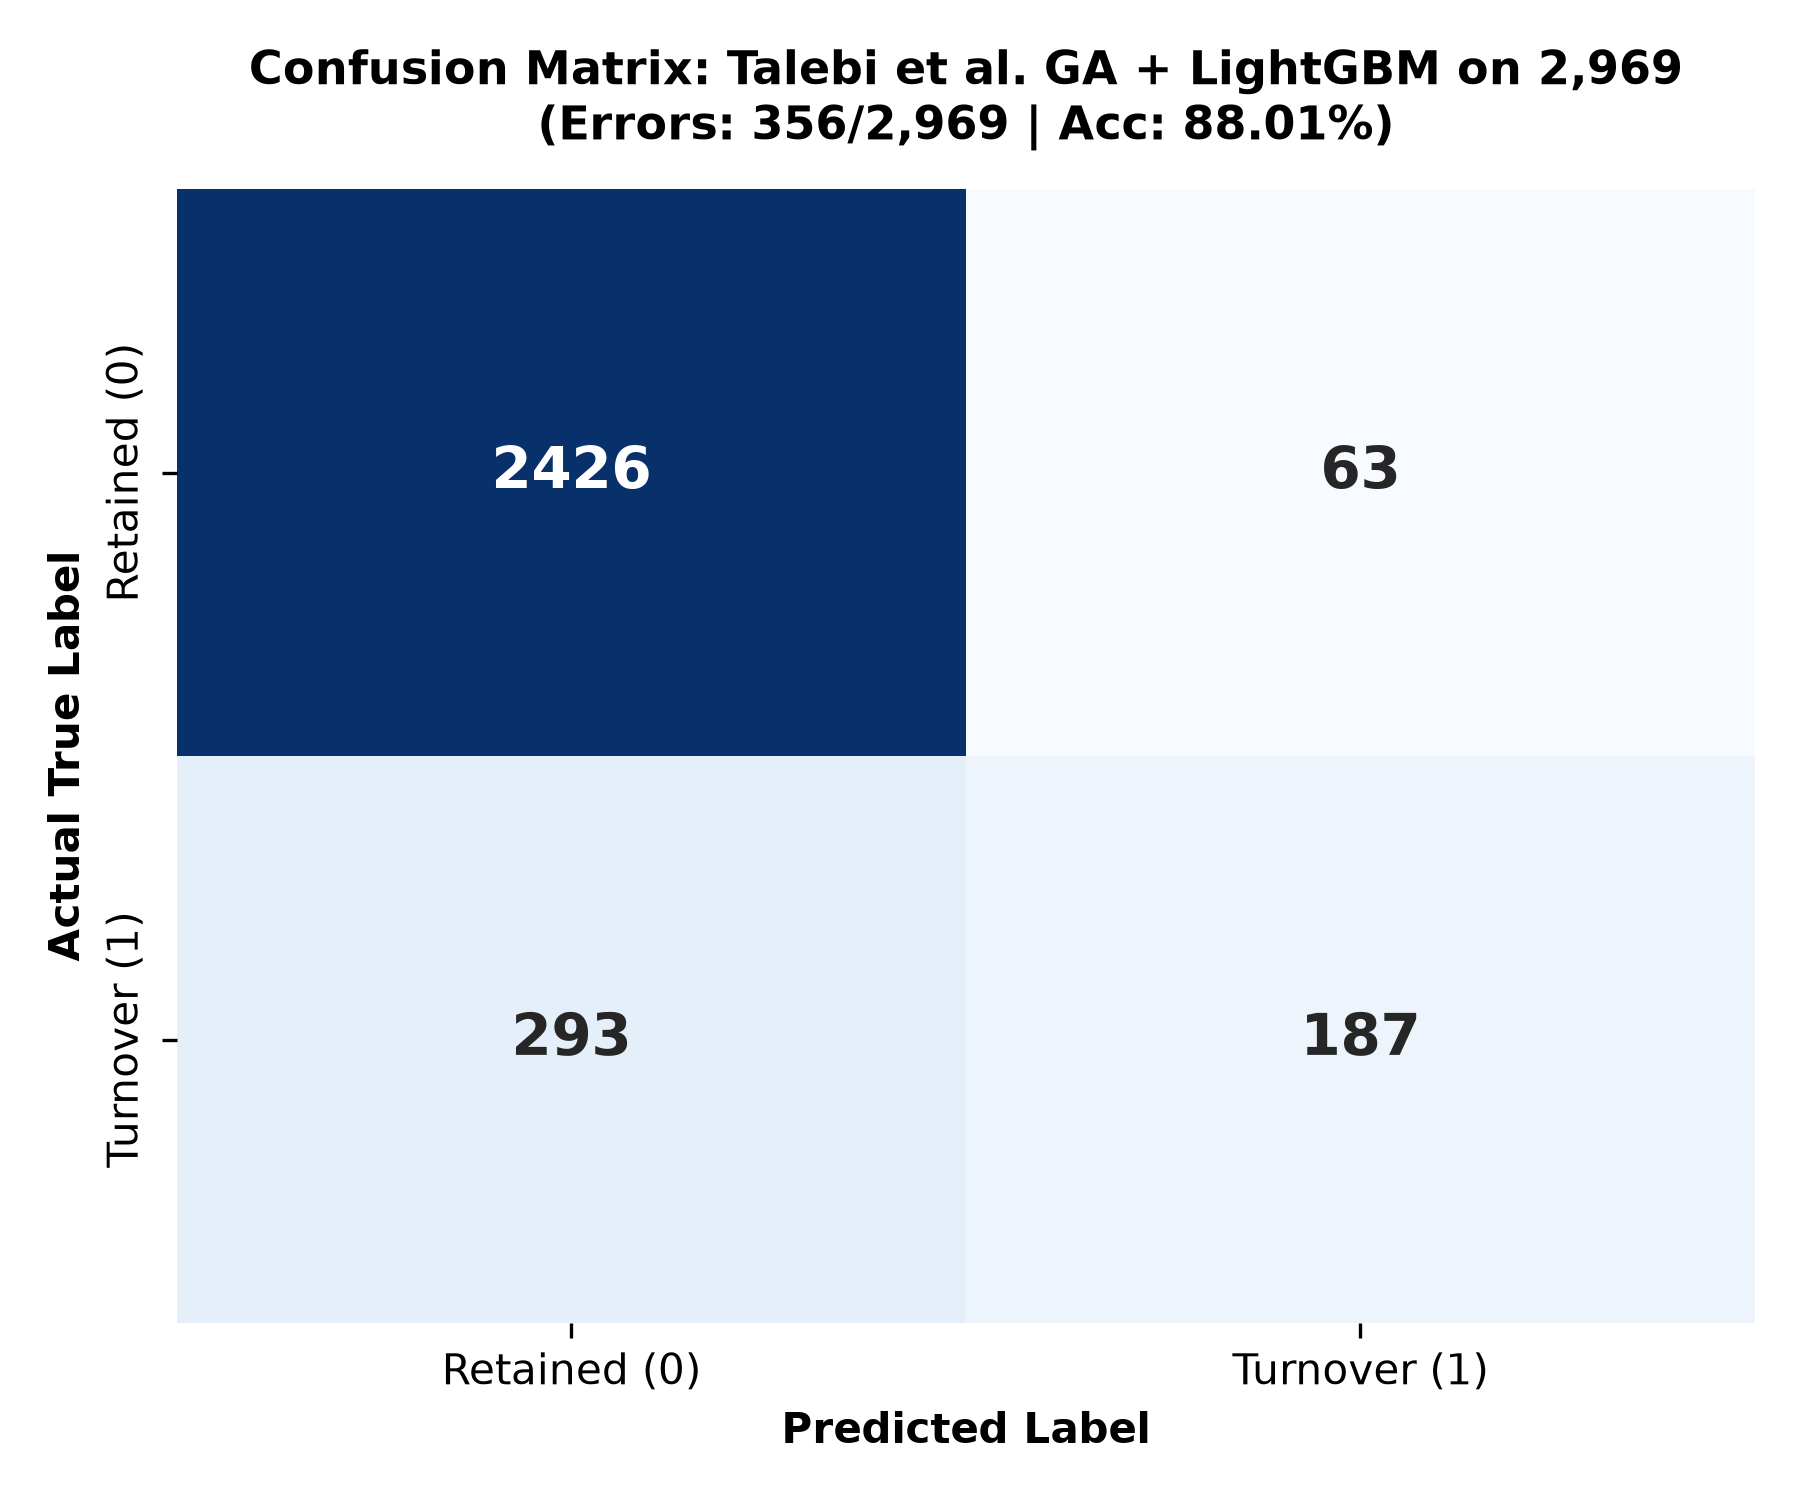

The file beside this chart, header and first rows:
Metric, Count
True_Negatives, 2426
False_Positives, 63
False_Negatives, 293
True_Positives, 187
Total_Errors, 356
Total_Correct, 2613
